Run: headless pygame with SDL's dummy video driver; simulated clock (each Clock.tick advances the game by its frame time, no real sleeping); random seed 0; keys injected as events and as key.get_pressed() state; mouse plan: one left click at the window centre at the start of phase 2, then a move to the lower-right quarter at the start of phase 3.
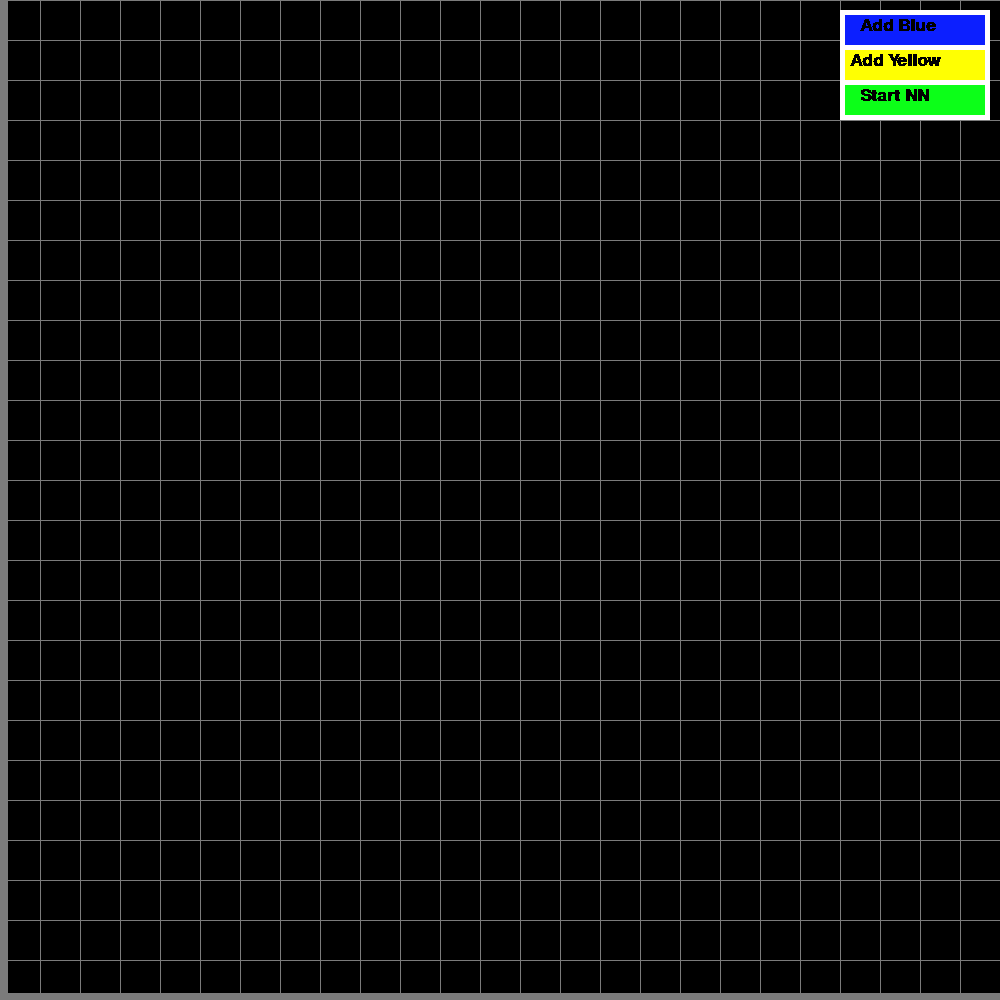
Frame 1 of 4 · flips 1–60 · no input
Frame 2 of 4 · flips 61–180 · clicked the window centre · tapped SPACE, RETURN · held RIGHT (→), D · screen unchanged from frame 1, image omitted
Frame 3 of 4 · flips 181–300 · moved the mouse to the lower-right quarter · held DOWN (↓), S · screen unchanged from frame 2, image omitted
Frame 4 of 4 · flips 301–420 · held LEFT (←), A, UP (↑), W · screen unchanged from frame 3, image omitted

The pygame program that drew these frames:

import pygame
from random import uniform

# Setup
pygame.init()
WIDTH, HEIGHT = 1000, 1000
FPS = 120
SCREEN = pygame.display.set_mode((WIDTH, HEIGHT))
pygame.display.set_caption("Perceptron Visualization")

# Colors
BLACK = (0, 0, 0)
BLUE = (12, 31, 255)
GRAY = (123, 123, 123)
WHITE = (255, 255, 255)
YELLOW = (255, 255, 2)
GREEN = (12, 255, 24)

# Coordinates
yellow_coords = []
blue_coords = []


def draw(line_start=None, line_end=None):
    font = pygame.font.SysFont("Arial", 25, bold=True)

    # Main grid lines
    for i in range(int(WIDTH / 35)):
        pygame.draw.line(SCREEN, GRAY, (i * 40, HEIGHT), (i * 40, 0), 1)

    for j in range(int(WIDTH / 35)):
        pygame.draw.line(SCREEN, GRAY, (0, j * 40), (WIDTH, j * 40), 1)

    # Thick coordinate lines
    pygame.draw.line(SCREEN, GRAY, (4, HEIGHT), (4, 0), 7)
    pygame.draw.line(SCREEN, GRAY, (0, 996), (WIDTH, 996), 7)

    # Draw buttons
    pygame.draw.rect(SCREEN, WHITE, (840, 10, 150, 110))
    pygame.draw.rect(SCREEN, BLUE, (845, 15, 140, 30))
    pygame.draw.rect(SCREEN, YELLOW, (845, 50, 140, 30))
    pygame.draw.rect(SCREEN, GREEN, (845, 85, 140, 30))

    # Text
    SCREEN.blit(font.render("Add Blue", False, BLACK), (860, 17))
    SCREEN.blit(font.render("Add Yellow", False, BLACK), (850, 52))
    SCREEN.blit(font.render("Start NN", False, BLACK), (860, 87))

    # Points
    for i in blue_coords:
        pygame.draw.circle(SCREEN, BLUE, (i[0], 1000 - i[1]), 8)

    for j in yellow_coords:
        pygame.draw.circle(SCREEN, YELLOW, (j[0], 1000 - j[1]), 8)

    if line_start and line_end:
        #pygame.draw.line(SCREEN, GREEN, line_start, line_end, 2)
        pygame.draw.line(SCREEN, GREEN, (0,1000), (1000,1000), 2)


# --------------------------------------------------------------------------

def matrix_ify():
    # 1 represents blue
    # 0 represents yellow

    data = []

    for i in blue_coords:
        data.append([1, i[0] / 1000, i[1] / 1000, 1])


    for j in yellow_coords:
        data.append([1, j[0] / 1000, j[1] / 1000, 0])

    return data

# --------------------------------------------------------------------------

def accuracy(matrix, weights):
    num_correct = 0.0
    predictions = []
    
    for i in range(len(matrix)):
        pred = predict(matrix[i][:-1], weights)
        predictions.append(pred)

        if pred == matrix[i][-1]:
            num_correct += 1

    print("Predictions: ", predictions)

    return num_correct / float(len(matrix))


# --------------------------------------------------------------------------

def predict(inputs, weights):
    total_activation = 0.0
    threshold = 0.0

    for inputt, weight in zip(inputs, weights):
        total_activation += inputt * weight
    
    if total_activation >= threshold:
        return 1.0
    else:
        return 0.0


# --------------------------------------------------------------------------

def train_weights(matrix, weights, epochs=100, learning_rate=2.0):

    for epoch in range(epochs):
        curr_acc = accuracy(matrix, weights)
        print("\nEpoch %d \nWeights: " %epoch, weights)
        print("Accuracy: ", curr_acc)

        if curr_acc == 1.0:  # and something else??
            break

        # plot (pygame draw) here???

        for i in range(len(matrix)):
            prediction = predict(matrix[i][:-1], weights)
            error = matrix[i][-1] - prediction

            for j in range(len(weights)):
                weights[j] += (learning_rate * error * matrix[i][j])

    return weights

# --------------------------------------------------------------------------

def perceptron():
    # 1 represents blue
    # 0 represents yellow

    data = matrix_ify()

    weights = [0.5, 0.3, 0.9]  # initially random values

    new_weights = train_weights(data, weights)  

    print("\nNew Weights: ", new_weights)

    """
    m = new_weights[1] / new_weights[2] 
    b = -new_weights[0] / new_weights[2] 

    start_point = (0, HEIGHT - int(b / 1000)) 
    end_point = (WIDTH / 1000, HEIGHT - int(((m * WIDTH) + b) / 1000)) 
    
    print("Start and end points: ", start_point, end_point) 
    return start_point , end_point  
    """
    m = -new_weights[1] / new_weights[2]
    b = -new_weights[0] / new_weights[2]

    # Start and end points for the decision boundary line
    x_start = 0
    y_start = HEIGHT - int(b / HEIGHT)

    x_end = WIDTH
    y_end = HEIGHT - int((m * WIDTH + b) / HEIGHT)

    print("Start and end points: ", (x_start, y_start), (x_end, y_end))
    return (x_start, y_start), (x_end, y_end)


# --------------------------------------------------------------------------


def main():
    run = True
    clock = pygame.time.Clock()
    selected = False
    selected_color = None
    line_start, line_end = None, None 

    button_areas = [
        (845, 15, 140, 30, BLUE),
        (845, 50, 140, 30, YELLOW),
        (845, 85, 140, 30, GREEN)
    ]

    while run:
        SCREEN.fill(BLACK)
        draw(line_start, line_end)

        for event in pygame.event.get():
            if event.type == pygame.QUIT:
                run = False

            mouse_pos = pygame.mouse.get_pos()
            mouse_in_box = (845 < mouse_pos[0] < 985 and 15 < mouse_pos[1] < 115)

            if event.type == pygame.MOUSEBUTTONUP:
                if mouse_in_box:
                    for x, y, w, h, color in button_areas:
                        if x < mouse_pos[0] < x + w and y < mouse_pos[1] < y + h:
                            selected = True
                            selected_color = color
                            break

                    if selected_color == GREEN:
                        print("START THE PERCEPTRON")
                        line_start, line_end= perceptron()

                elif selected:
                    if selected_color == YELLOW and (mouse_pos not in yellow_coords):
                        yellow_coords.append((mouse_pos[0], 1000 - mouse_pos[1]))

                    elif selected_color == BLUE and (mouse_pos not in blue_coords):
                        blue_coords.append((mouse_pos[0], 1000 - mouse_pos[1]))



        pygame.display.update()
        clock.tick(FPS)

    pygame.quit()



if __name__ == "__main__":
    main()
